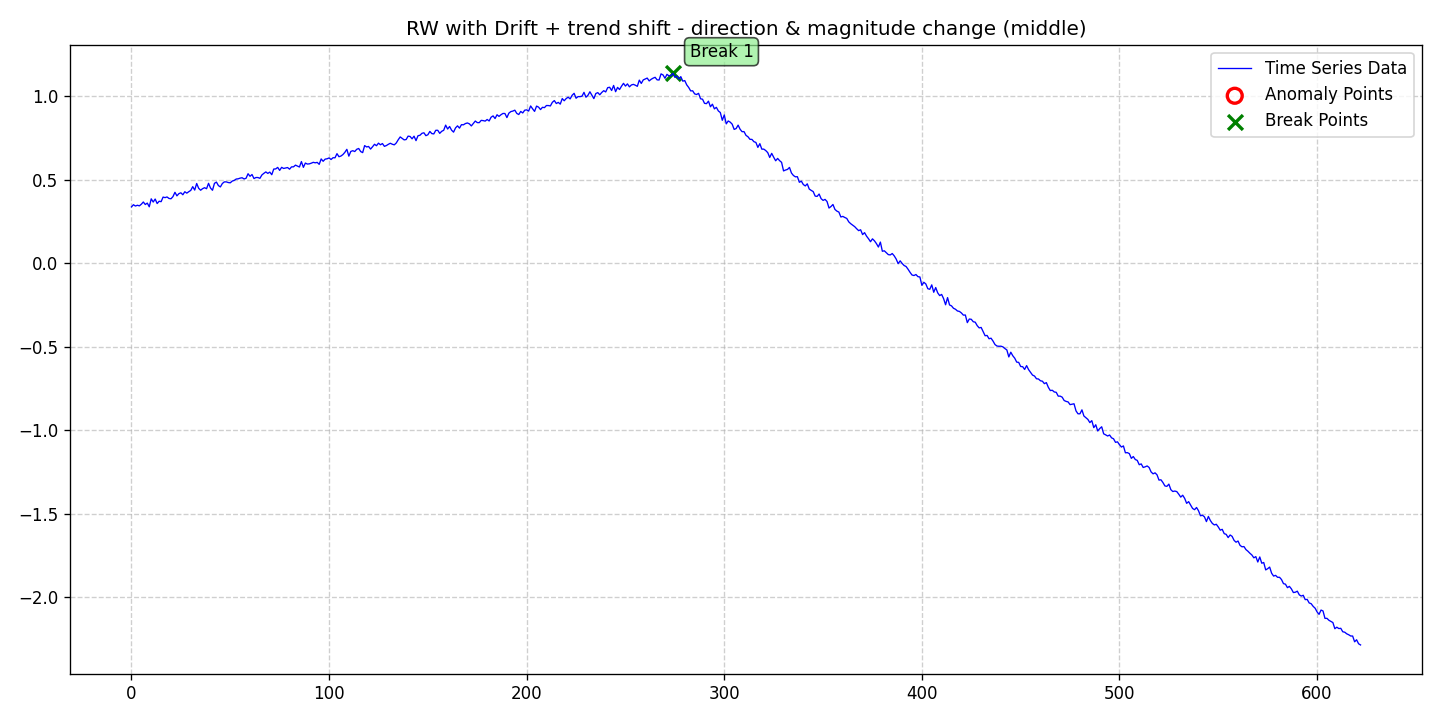

The table this chart was drawn from, first rows:
date, data, stationary, det_lin_up, det_lin_down, det_quad, det_cubic, det_exp, det_damped, stoc_trend, volatility, single_seas, multiple_seas, point_anom_single, point_anom_multi, collect_anom, context_anom, mean_shift, var_shift, trend_shift, point_anom_count, point_anom_location, point_anom_point, collect_anom_count
2020-01-01, 0.3386, 0, 0, 0, 0, 0, 0, 0, 1, 0, 0, 0, 0, 0, 0, 0, 0, 0, 1, 0, none, , 0
2020-01-02, 0.3515, 0, 0, 0, 0, 0, 0, 0, 1, 0, 0, 0, 0, 0, 0, 0, 0, 0, 1, 0, none, , 0
2020-01-03, 0.3437, 0, 0, 0, 0, 0, 0, 0, 1, 0, 0, 0, 0, 0, 0, 0, 0, 0, 1, 0, none, , 0
2020-01-04, 0.3484, 0, 0, 0, 0, 0, 0, 0, 1, 0, 0, 0, 0, 0, 0, 0, 0, 0, 1, 0, none, , 0
2020-01-05, 0.3447, 0, 0, 0, 0, 0, 0, 0, 1, 0, 0, 0, 0, 0, 0, 0, 0, 0, 1, 0, none, , 0
2020-01-06, 0.3547, 0, 0, 0, 0, 0, 0, 0, 1, 0, 0, 0, 0, 0, 0, 0, 0, 0, 1, 0, none, , 0
2020-01-07, 0.3679, 0, 0, 0, 0, 0, 0, 0, 1, 0, 0, 0, 0, 0, 0, 0, 0, 0, 1, 0, none, , 0
2020-01-08, 0.3527, 0, 0, 0, 0, 0, 0, 0, 1, 0, 0, 0, 0, 0, 0, 0, 0, 0, 1, 0, none, , 0
2020-01-09, 0.3614, 0, 0, 0, 0, 0, 0, 0, 1, 0, 0, 0, 0, 0, 0, 0, 0, 0, 1, 0, none, , 0
2020-01-10, 0.3392, 0, 0, 0, 0, 0, 0, 0, 1, 0, 0, 0, 0, 0, 0, 0, 0, 0, 1, 0, none, , 0
2020-01-11, 0.3868, 0, 0, 0, 0, 0, 0, 0, 1, 0, 0, 0, 0, 0, 0, 0, 0, 0, 1, 0, none, , 0
2020-01-12, 0.3676, 0, 0, 0, 0, 0, 0, 0, 1, 0, 0, 0, 0, 0, 0, 0, 0, 0, 1, 0, none, , 0
2020-01-13, 0.3856, 0, 0, 0, 0, 0, 0, 0, 1, 0, 0, 0, 0, 0, 0, 0, 0, 0, 1, 0, none, , 0
2020-01-14, 0.3586, 0, 0, 0, 0, 0, 0, 0, 1, 0, 0, 0, 0, 0, 0, 0, 0, 0, 1, 0, none, , 0
2020-01-15, 0.3724, 0, 0, 0, 0, 0, 0, 0, 1, 0, 0, 0, 0, 0, 0, 0, 0, 0, 1, 0, none, , 0
2020-01-16, 0.3699, 0, 0, 0, 0, 0, 0, 0, 1, 0, 0, 0, 0, 0, 0, 0, 0, 0, 1, 0, none, , 0
2020-01-17, 0.3973, 0, 0, 0, 0, 0, 0, 0, 1, 0, 0, 0, 0, 0, 0, 0, 0, 0, 1, 0, none, , 0
2020-01-18, 0.3941, 0, 0, 0, 0, 0, 0, 0, 1, 0, 0, 0, 0, 0, 0, 0, 0, 0, 1, 0, none, , 0
2020-01-19, 0.3981, 0, 0, 0, 0, 0, 0, 0, 1, 0, 0, 0, 0, 0, 0, 0, 0, 0, 1, 0, none, , 0
2020-01-20, 0.3891, 0, 0, 0, 0, 0, 0, 0, 1, 0, 0, 0, 0, 0, 0, 0, 0, 0, 1, 0, none, , 0
2020-01-21, 0.3872, 0, 0, 0, 0, 0, 0, 0, 1, 0, 0, 0, 0, 0, 0, 0, 0, 0, 1, 0, none, , 0
2020-01-22, 0.4002, 0, 0, 0, 0, 0, 0, 0, 1, 0, 0, 0, 0, 0, 0, 0, 0, 0, 1, 0, none, , 0
2020-01-23, 0.426, 0, 0, 0, 0, 0, 0, 0, 1, 0, 0, 0, 0, 0, 0, 0, 0, 0, 1, 0, none, , 0
2020-01-24, 0.4047, 0, 0, 0, 0, 0, 0, 0, 1, 0, 0, 0, 0, 0, 0, 0, 0, 0, 1, 0, none, , 0
2020-01-25, 0.4179, 0, 0, 0, 0, 0, 0, 0, 1, 0, 0, 0, 0, 0, 0, 0, 0, 0, 1, 0, none, , 0
2020-01-26, 0.4229, 0, 0, 0, 0, 0, 0, 0, 1, 0, 0, 0, 0, 0, 0, 0, 0, 0, 1, 0, none, , 0
2020-01-27, 0.4113, 0, 0, 0, 0, 0, 0, 0, 1, 0, 0, 0, 0, 0, 0, 0, 0, 0, 1, 0, none, , 0
2020-01-28, 0.4293, 0, 0, 0, 0, 0, 0, 0, 1, 0, 0, 0, 0, 0, 0, 0, 0, 0, 1, 0, none, , 0
2020-01-29, 0.4211, 0, 0, 0, 0, 0, 0, 0, 1, 0, 0, 0, 0, 0, 0, 0, 0, 0, 1, 0, none, , 0
2020-01-30, 0.4297, 0, 0, 0, 0, 0, 0, 0, 1, 0, 0, 0, 0, 0, 0, 0, 0, 0, 1, 0, none, , 0
2020-01-31, 0.4372, 0, 0, 0, 0, 0, 0, 0, 1, 0, 0, 0, 0, 0, 0, 0, 0, 0, 1, 0, none, , 0
2020-02-01, 0.4598, 0, 0, 0, 0, 0, 0, 0, 1, 0, 0, 0, 0, 0, 0, 0, 0, 0, 1, 0, none, , 0
2020-02-02, 0.4394, 0, 0, 0, 0, 0, 0, 0, 1, 0, 0, 0, 0, 0, 0, 0, 0, 0, 1, 0, none, , 0
2020-02-03, 0.4787, 0, 0, 0, 0, 0, 0, 0, 1, 0, 0, 0, 0, 0, 0, 0, 0, 0, 1, 0, none, , 0
2020-02-04, 0.4501, 0, 0, 0, 0, 0, 0, 0, 1, 0, 0, 0, 0, 0, 0, 0, 0, 0, 1, 0, none, , 0
2020-02-05, 0.4384, 0, 0, 0, 0, 0, 0, 0, 1, 0, 0, 0, 0, 0, 0, 0, 0, 0, 1, 0, none, , 0
2020-02-06, 0.4478, 0, 0, 0, 0, 0, 0, 0, 1, 0, 0, 0, 0, 0, 0, 0, 0, 0, 1, 0, none, , 0
2020-02-07, 0.4535, 0, 0, 0, 0, 0, 0, 0, 1, 0, 0, 0, 0, 0, 0, 0, 0, 0, 1, 0, none, , 0
2020-02-08, 0.4475, 0, 0, 0, 0, 0, 0, 0, 1, 0, 0, 0, 0, 0, 0, 0, 0, 0, 1, 0, none, , 0
2020-02-09, 0.4798, 0, 0, 0, 0, 0, 0, 0, 1, 0, 0, 0, 0, 0, 0, 0, 0, 0, 1, 0, none, , 0
2020-02-10, 0.4517, 0, 0, 0, 0, 0, 0, 0, 1, 0, 0, 0, 0, 0, 0, 0, 0, 0, 1, 0, none, , 0
2020-02-11, 0.4381, 0, 0, 0, 0, 0, 0, 0, 1, 0, 0, 0, 0, 0, 0, 0, 0, 0, 1, 0, none, , 0
2020-02-12, 0.4798, 0, 0, 0, 0, 0, 0, 0, 1, 0, 0, 0, 0, 0, 0, 0, 0, 0, 1, 0, none, , 0
2020-02-13, 0.4871, 0, 0, 0, 0, 0, 0, 0, 1, 0, 0, 0, 0, 0, 0, 0, 0, 0, 1, 0, none, , 0
2020-02-14, 0.4662, 0, 0, 0, 0, 0, 0, 0, 1, 0, 0, 0, 0, 0, 0, 0, 0, 0, 1, 0, none, , 0
2020-02-15, 0.4583, 0, 0, 0, 0, 0, 0, 0, 1, 0, 0, 0, 0, 0, 0, 0, 0, 0, 1, 0, none, , 0
2020-02-16, 0.4788, 0, 0, 0, 0, 0, 0, 0, 1, 0, 0, 0, 0, 0, 0, 0, 0, 0, 1, 0, none, , 0
2020-02-17, 0.4883, 0, 0, 0, 0, 0, 0, 0, 1, 0, 0, 0, 0, 0, 0, 0, 0, 0, 1, 0, none, , 0
2020-02-18, 0.4884, 0, 0, 0, 0, 0, 0, 0, 1, 0, 0, 0, 0, 0, 0, 0, 0, 0, 1, 0, none, , 0
2020-02-19, 0.4844, 0, 0, 0, 0, 0, 0, 0, 1, 0, 0, 0, 0, 0, 0, 0, 0, 0, 1, 0, none, , 0
2020-02-20, 0.4828, 0, 0, 0, 0, 0, 0, 0, 1, 0, 0, 0, 0, 0, 0, 0, 0, 0, 1, 0, none, , 0
2020-02-21, 0.4933, 0, 0, 0, 0, 0, 0, 0, 1, 0, 0, 0, 0, 0, 0, 0, 0, 0, 1, 0, none, , 0
2020-02-22, 0.4973, 0, 0, 0, 0, 0, 0, 0, 1, 0, 0, 0, 0, 0, 0, 0, 0, 0, 1, 0, none, , 0
2020-02-23, 0.5054, 0, 0, 0, 0, 0, 0, 0, 1, 0, 0, 0, 0, 0, 0, 0, 0, 0, 1, 0, none, , 0
2020-02-24, 0.5068, 0, 0, 0, 0, 0, 0, 0, 1, 0, 0, 0, 0, 0, 0, 0, 0, 0, 1, 0, none, , 0
2020-02-25, 0.511, 0, 0, 0, 0, 0, 0, 0, 1, 0, 0, 0, 0, 0, 0, 0, 0, 0, 1, 0, none, , 0
2020-02-26, 0.5131, 0, 0, 0, 0, 0, 0, 0, 1, 0, 0, 0, 0, 0, 0, 0, 0, 0, 1, 0, none, , 0
2020-02-27, 0.5058, 0, 0, 0, 0, 0, 0, 0, 1, 0, 0, 0, 0, 0, 0, 0, 0, 0, 1, 0, none, , 0
2020-02-28, 0.5101, 0, 0, 0, 0, 0, 0, 0, 1, 0, 0, 0, 0, 0, 0, 0, 0, 0, 1, 0, none, , 0
2020-02-29, 0.5372, 0, 0, 0, 0, 0, 0, 0, 1, 0, 0, 0, 0, 0, 0, 0, 0, 0, 1, 0, none, , 0
... 563 more rows
